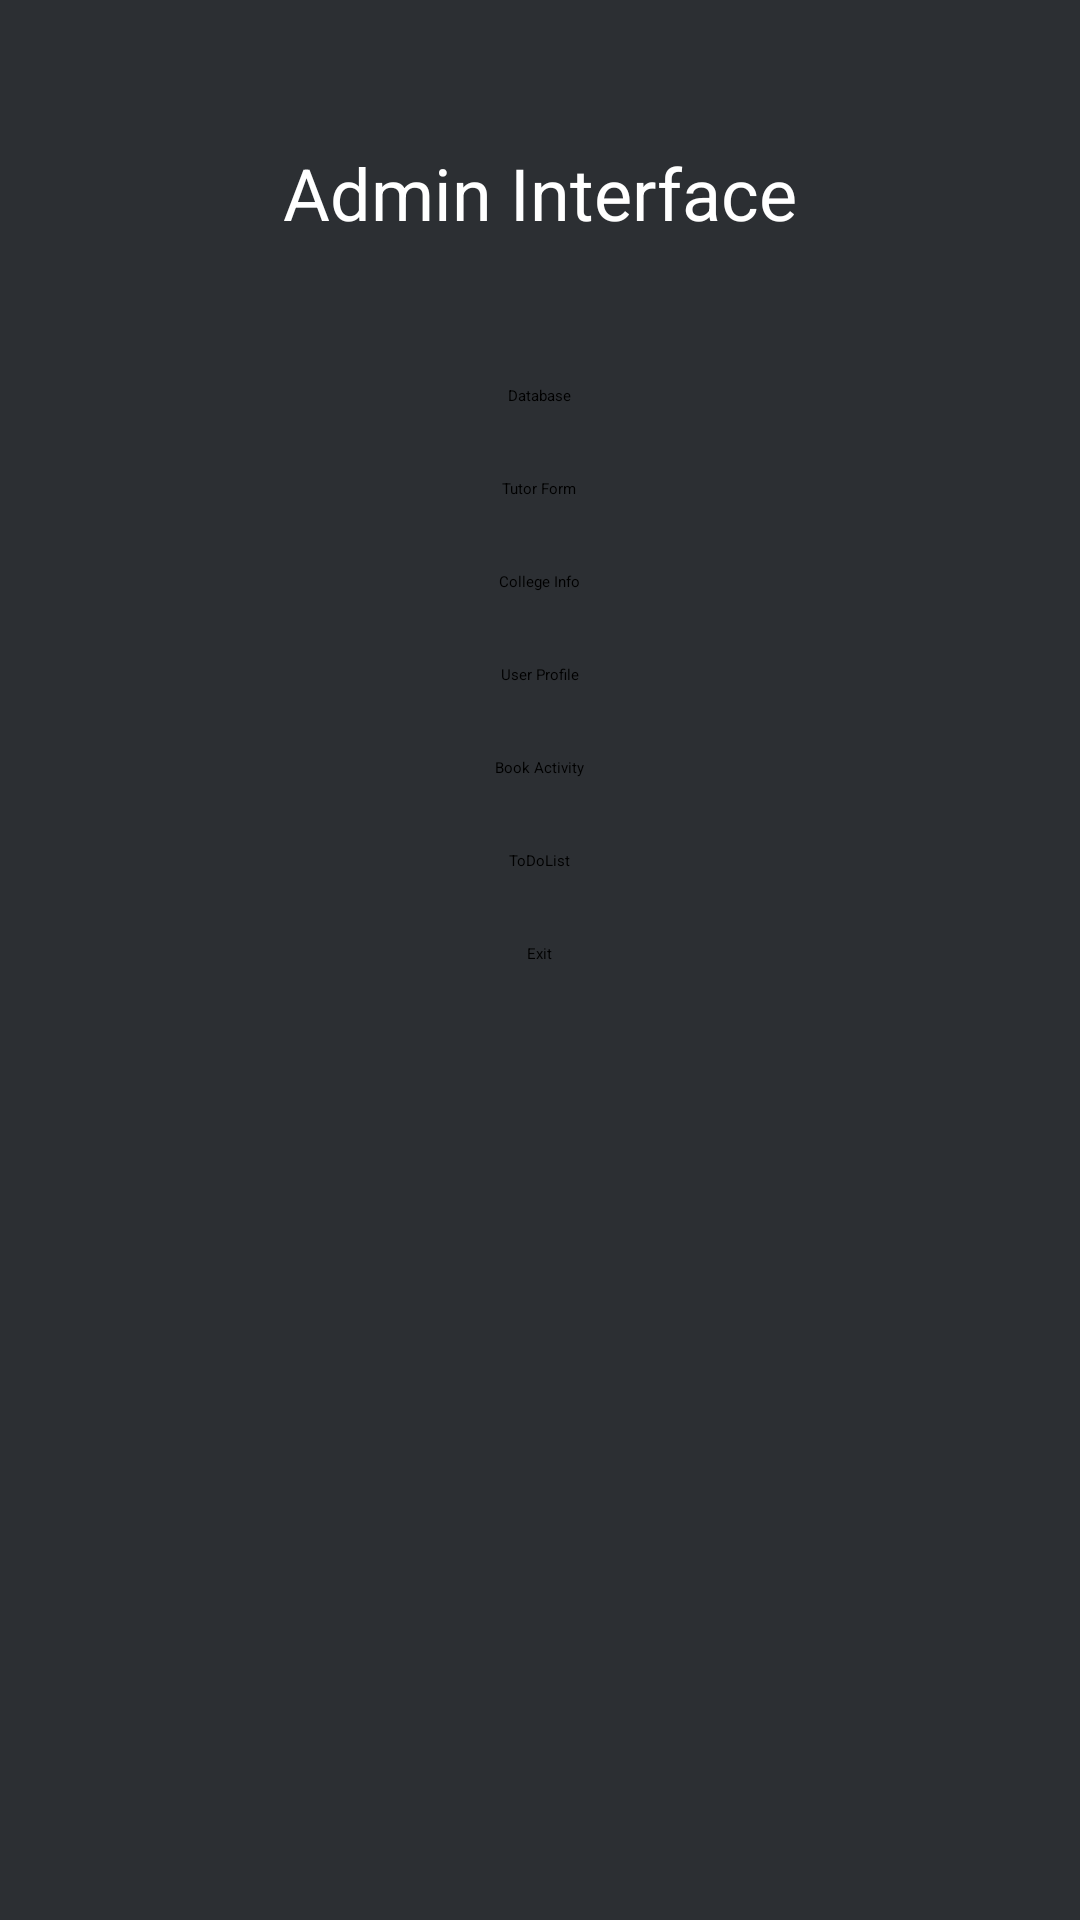

Here is an Android app screen rendered from its layout file. Give the layout XML and the strings, colors and styles it references.
<!-- AndroidManifest.xml: application theme Theme.GroupProject -->
<!-- res/layout/activity_admin_ui.xml -->
<?xml version="1.0" encoding="utf-8"?>
<RelativeLayout
    xmlns:android="http://schemas.android.com/apk/res/android" android:layout_width="match_parent"
    android:layout_height="match_parent"
    android:background="@color/darkGray">

    <TextView
        android:id="@+id/title"
        android:layout_width="wrap_content"
        android:layout_height="wrap_content"
        android:text="Admin Interface"
        android:textSize="24sp"
        android:layout_centerHorizontal="true"
        android:layout_marginTop="48dp"
        android:textColor="@color/white"
        />

    <Button
        android:id="@+id/database"
        android:layout_width="wrap_content"
        android:layout_height="wrap_content"
        android:text="Database"
        android:layout_below="@+id/title"
        android:layout_centerHorizontal="true"
        android:layout_marginTop="48dp"
        android:backgroundTint="@color/spaceBlue"
        android:textColor="@color/black"
        />

    <Button
        android:id="@+id/tutor_form"
        android:layout_width="wrap_content"
        android:layout_height="wrap_content"
        android:text="Tutor Form"
        android:layout_below="@+id/database"
        android:layout_centerHorizontal="true"
        android:layout_marginTop="24dp"
        android:backgroundTint="@color/spaceBlue"
        android:textColor="@color/black"
        />

    <Button
        android:id="@+id/college_info"
        android:layout_width="wrap_content"
        android:layout_height="wrap_content"
        android:text="College Info"
        android:layout_below="@+id/tutor_form"
        android:layout_centerHorizontal="true"
        android:layout_marginTop="24dp"
        android:backgroundTint="@color/spaceBlue"
        android:textColor="@color/black"
        />

    <Button
        android:id="@+id/user_profile"
        android:layout_width="wrap_content"
        android:layout_height="wrap_content"
        android:text="User Profile"
        android:layout_below="@+id/college_info"
        android:layout_centerHorizontal="true"
        android:layout_marginTop="24dp"
        android:backgroundTint="@color/spaceBlue"
        android:textColor="@color/black"
        />

    <Button
        android:id="@+id/book_activity"
        android:layout_width="wrap_content"
        android:layout_height="wrap_content"
        android:text="Book Activity"
        android:layout_below="@+id/user_profile"
        android:layout_centerHorizontal="true"
        android:layout_marginTop="24dp"
        android:backgroundTint="@color/spaceBlue"
        android:textColor="@color/black"
        />

    <Button
        android:id="@+id/to_do_list"
        android:layout_width="wrap_content"
        android:layout_height="wrap_content"
        android:text="ToDoList"
        android:layout_below="@+id/book_activity"
        android:layout_centerHorizontal="true"
        android:layout_marginTop="24dp"
        android:backgroundTint="@color/spaceBlue"
        android:textColor="@color/black"
        />

    <Button
        android:id="@+id/exit"
        android:layout_width="wrap_content"
        android:layout_height="wrap_content"
        android:text="Exit"
        android:layout_below="@+id/to_do_list"
        android:layout_centerHorizontal="true"
        android:layout_marginTop="24dp"
        android:backgroundTint="@color/spaceBlue"
        android:textColor="@color/black"
        />


</RelativeLayout>
<!-- resources referenced by this layout -->
<resources>
  <color name="black">#FF000000</color>
  <color name="darkGray">#2C2F33</color>
  <color name="spaceBlue">#99AAB5</color>
  <color name="white">#FFFFFFFF</color>
</resources>
